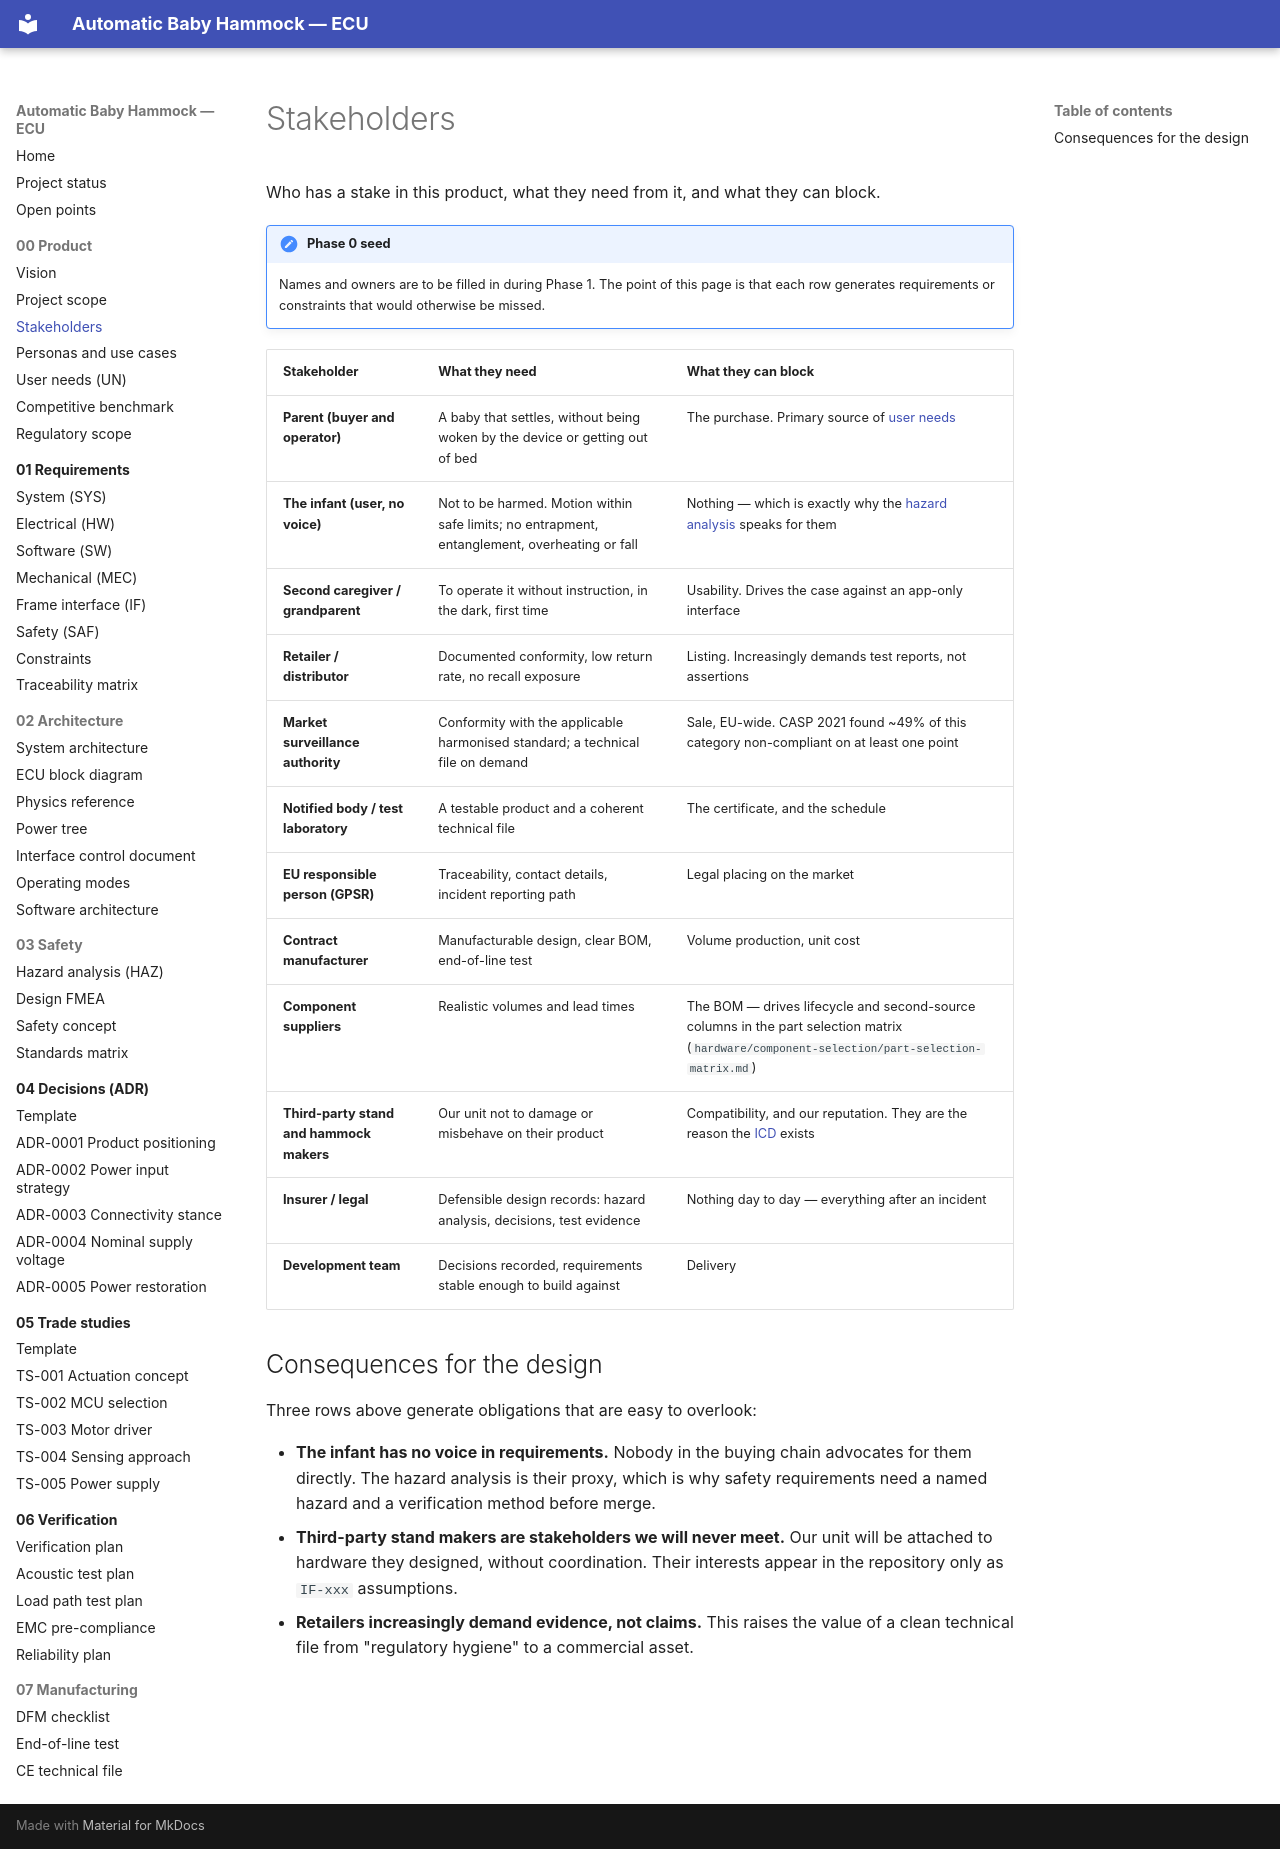

repository: bny61/automaticbabyhammock · page: 00-product/stakeholders/index.html · generator: mkdocs

# Stakeholders

Who has a stake in this product, what they need from it, and what they can block.

!!! note "Phase 0 seed"
    Names and owners are to be filled in during Phase 1. The point of this page is that each row
    generates requirements or constraints that would otherwise be missed.

| Stakeholder | What they need | What they can block |
|---|---|---|
| **Parent (buyer and operator)** | A baby that settles, without being woken by the device or getting out of bed | The purchase. Primary source of [user needs](user-needs.md) |
| **The infant (user, no voice)** | Not to be harmed. Motion within safe limits; no entrapment, entanglement, overheating or fall | Nothing — which is exactly why the [hazard analysis](../03-safety/hazard-analysis.md) speaks for them |
| **Second caregiver / grandparent** | To operate it without instruction, in the dark, first time | Usability. Drives the case against an app-only interface |
| **Retailer / distributor** | Documented conformity, low return rate, no recall exposure | Listing. Increasingly demands test reports, not assertions |
| **Market surveillance authority** | Conformity with the applicable harmonised standard; a technical file on demand | Sale, EU-wide. CASP 2021 found ~49% of this category non-compliant on at least one point |
| **Notified body / test laboratory** | A testable product and a coherent technical file | The certificate, and the schedule |
| **EU responsible person (GPSR)** | Traceability, contact details, incident reporting path | Legal placing on the market |
| **Contract manufacturer** | Manufacturable design, clear BOM, end-of-line test | Volume production, unit cost |
| **Component suppliers** | Realistic volumes and lead times | The BOM — drives lifecycle and second-source columns in the part selection matrix (`hardware/component-selection/part-selection-matrix.md`) |
| **Third-party stand and hammock makers** | Our unit not to damage or misbehave on their product | Compatibility, and our reputation. They are the reason the [ICD](../02-architecture/interface-control-document.md) exists |
| **Insurer / legal** | Defensible design records: hazard analysis, decisions, test evidence | Nothing day to day — everything after an incident |
| **Development team** | Decisions recorded, requirements stable enough to build against | Delivery |

## Consequences for the design

Three rows above generate obligations that are easy to overlook:

- **The infant has no voice in requirements.** Nobody in the buying chain advocates for them
  directly. The hazard analysis is their proxy, which is why safety requirements need a named
  hazard and a verification method before merge.
- **Third-party stand makers are stakeholders we will never meet.** Our unit will be attached to
  hardware they designed, without coordination. Their interests appear in the repository only as
  `IF-xxx` assumptions.
- **Retailers increasingly demand evidence, not claims.** This raises the value of a clean
  technical file from "regulatory hygiene" to a commercial asset.
